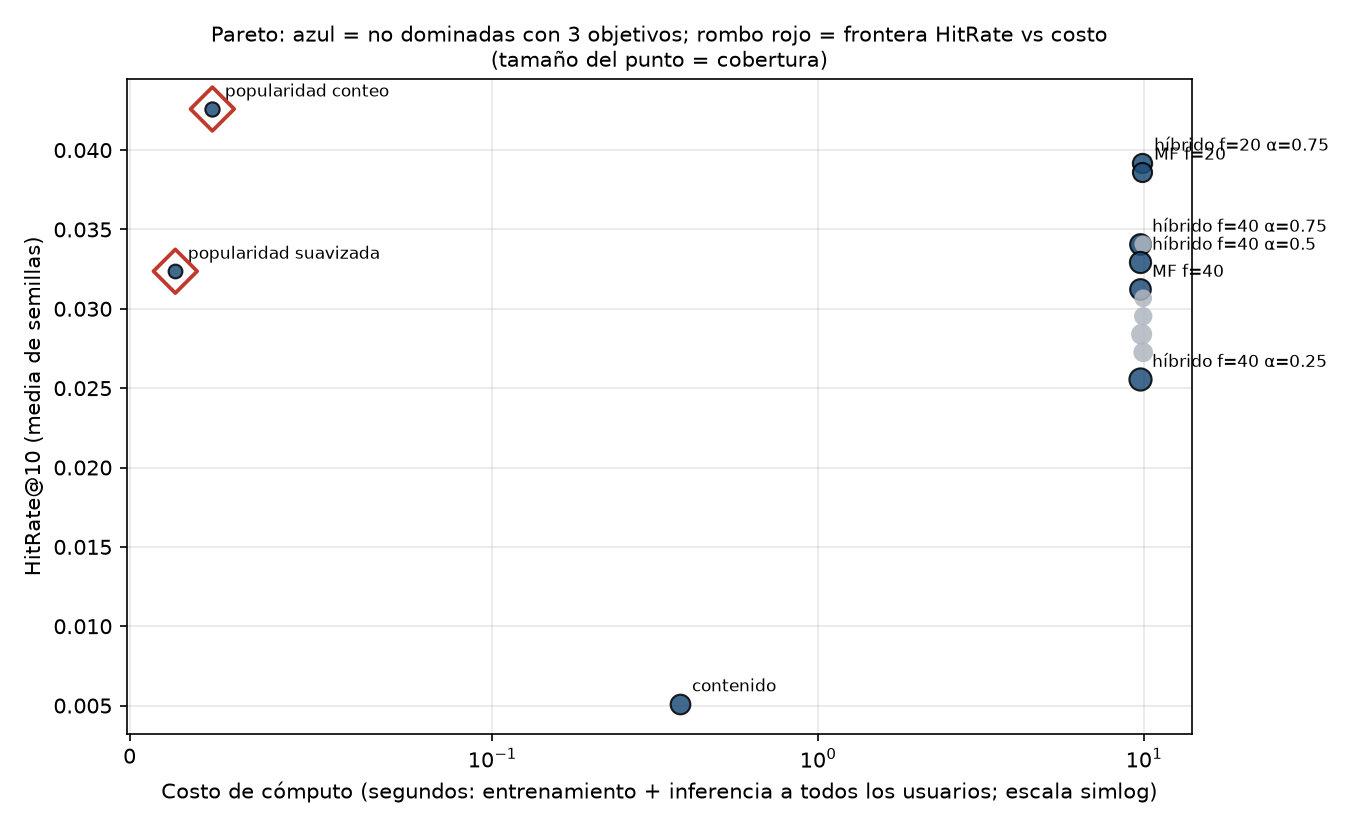

Source data for this figure (header and first rows):
modelo, factores, alpha, hit_rate_at_10_media, ndcg_at_10_media, cobertura_media, participacion_top100_popular_media, rmse_media, train_seconds_media, infer_ms_por_usuario_media, costo_segundos_media, tamano_kb_media, hit_rate_at_10_std, ndcg_at_10_std, cobertura_std, participacion_top100_popular_std, rmse_std, train_seconds_std, infer_ms_por_usuario_std, costo_segundos_std, tamano_kb_std, n_semillas, hit_se, pareto
popularidad_conteo, 0, , 0.04259, 0.01965, 0.01216, 0.9934, , 0.0, 0.03871, 0.02272, 75.79, 0.0, 0.0, 0.0, 0.0, 0.0, 0.0, 0.0, 0.0, 0.0, 1, 0.008335, True
hibrido, 20, 0.75, 0.03918, 0.01838, 0.07635, 0.5696, 1.025, 9.439, 0.6606, 9.827, 1611, 0.001704, 0.0012, 0.001598, 0.01444, 0.004056, 0.04884, 0.05399, 0.08017, 0.0, 3, 0.008008, True
colaborativo_mf, 20, , 0.03861, 0.01854, 0.07422, 0.5731, 1.025, 9.439, 0.6568, 9.825, 1611, 0.001967, 0.0007582, 0.0008986, 0.01411, 0.004056, 0.04884, 0.05396, 0.08016, 0.0, 3, 0.007953, True
hibrido, 40, 0.75, 0.03407, 0.01607, 0.09827, 0.4806, 1.019, 9.313, 0.6405, 9.689, 3222, 0.004507, 0.002738, 0.002065, 0.003794, 0.00192, 0.03054, 0.01237, 0.03721, 0.0, 3, 0.007488, True
hibrido, 40, 0.5, 0.03294, 0.01506, 0.106, 0.4271, 1.019, 9.313, 0.6409, 9.69, 3222, 0.002602, 0.002068, 0.0008268, 0.00404, 0.00192, 0.03054, 0.01244, 0.03724, 0.0, 3, 0.007366, True
popularidad_suavizada, 0, , 0.03237, 0.01681, 0.006288, 0.8031, , 0.0, 0.02128, 0.01249, 15.3, 0.0, 0.0, 0.0, 0.0, 0.0, 0.0, 0.0, 0.0, 0.0, 1, 0.007305, True
colaborativo_mf, 40, , 0.03123, 0.01557, 0.09769, 0.4863, 1.019, 9.313, 0.6368, 9.687, 3222, 0.003546, 0.002221, 0.001637, 0.007008, 0.00192, 0.03054, 0.0123, 0.03716, 0.0, 3, 0.007179, True
hibrido, 40, 0.25, 0.02555, 0.01236, 0.1223, 0.3091, 1.019, 9.313, 0.641, 9.69, 3222, 0.002951, 0.001614, 0.0007457, 0.004443, 0.00192, 0.03054, 0.0123, 0.03715, 0.0, 3, 0.006513, True
contenido, 0, , 0.005111, 0.00208, 0.08247, 0.03663, , 0.0, 0.6397, 0.3755, 1819, 0.0, 0.0, 0.0, 0.0, 0.0, 0.0, 0.0, 0.0, 0.0, 1, 0.002943, True
